Image classification data set "ITS" (ncf-fcn/reside_dataset_mod on GitHub). Class labels (2): clear, haze.

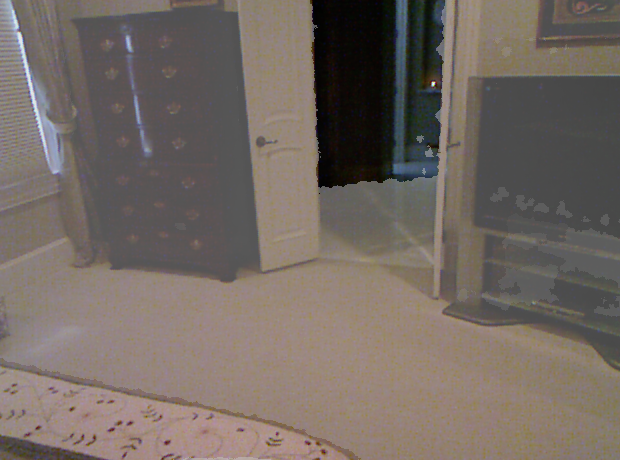
Label: haze

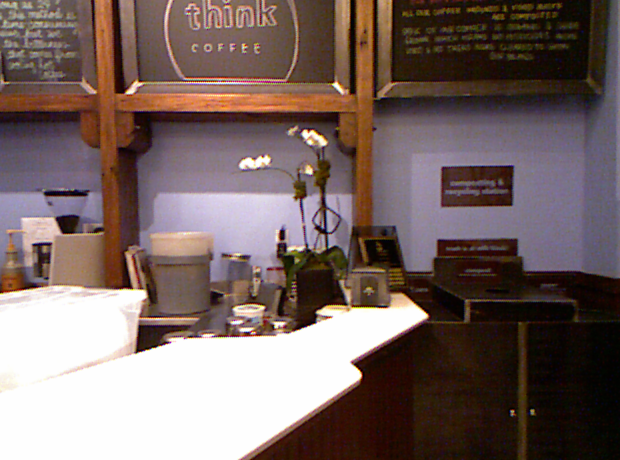
Label: clear

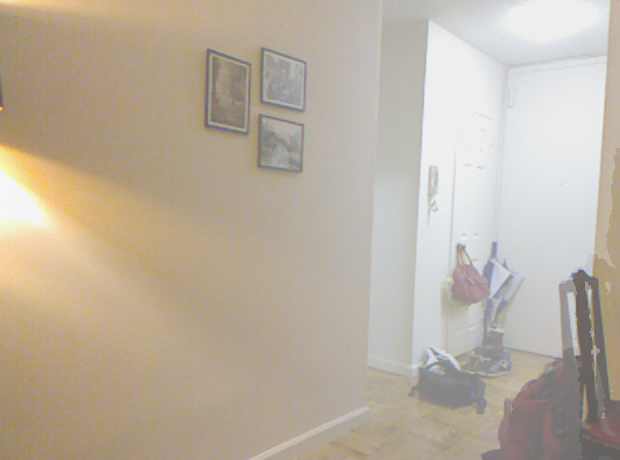
Label: haze

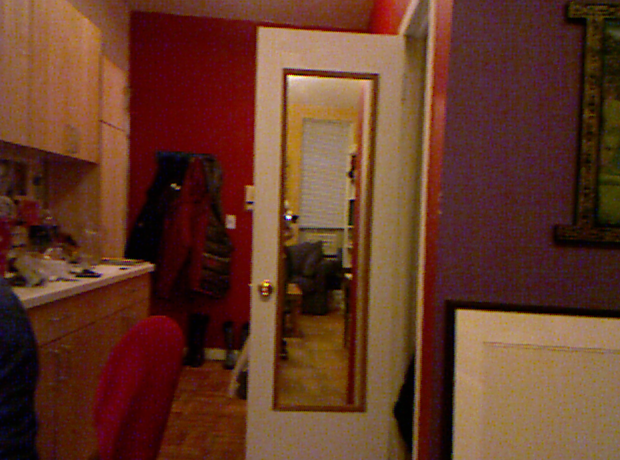
Label: clear

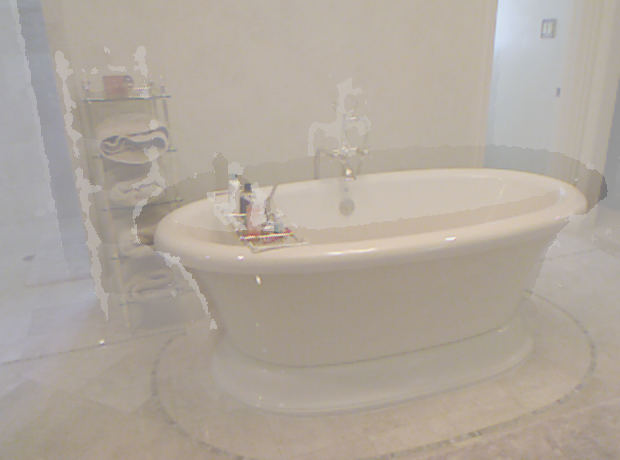
Label: haze

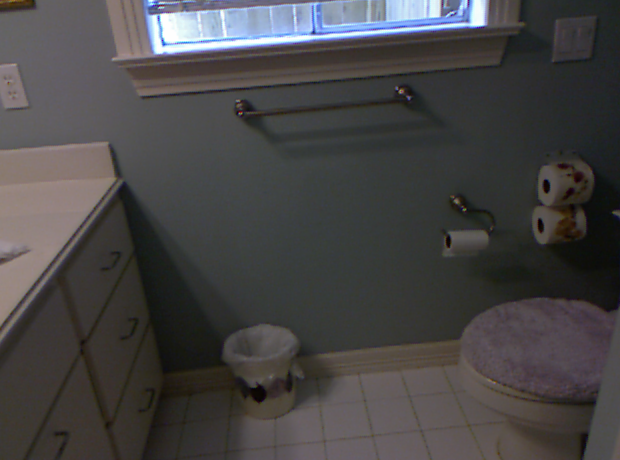
Label: clear
